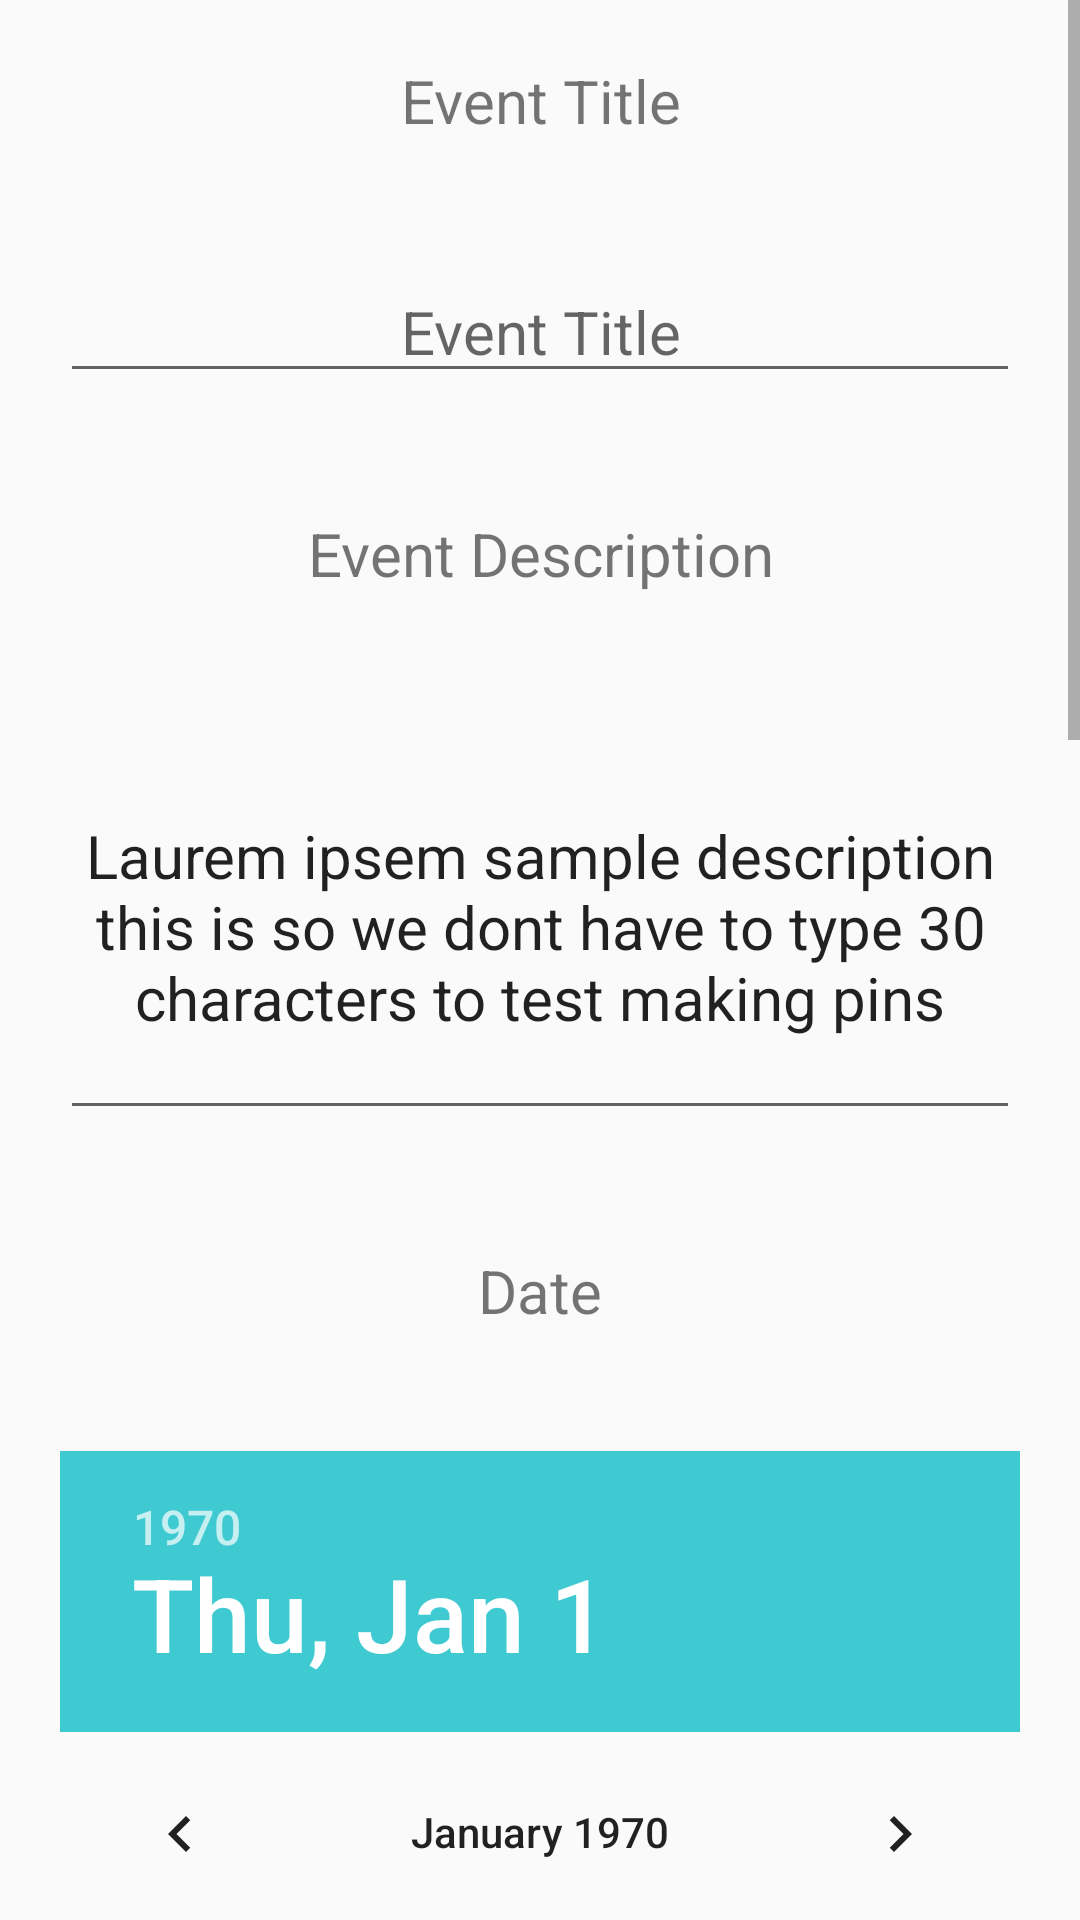

Here is an Android app screen rendered from its layout file. Give the layout XML and the strings, colors and styles it references.
<!-- AndroidManifest.xml: application theme AppTheme -->
<!-- res/layout/content_create_pin.xml -->
<?xml version="1.0" encoding="utf-8"?>
<android.support.constraint.ConstraintLayout
    xmlns:android="http://schemas.android.com/apk/res/android" android:layout_width="match_parent"
    android:layout_height="match_parent">


    <ScrollView
        android:layout_width="match_parent"
        android:layout_height="wrap_content">
        <LinearLayout
            android:layout_width="match_parent"
            android:layout_height="wrap_content"
            android:orientation="vertical">

            <TextView
                style="@style/defaultStyle"
                android:text="Event Title"/>

            <EditText
                android:id="@+id/createEventTitle"
                style="@style/defaultStyle"
                android:hint="Event Title"
                android:maxLength="60"/>

            <TextView
                style="@style/defaultStyle"
                android:text="Event Description"/>

            <EditText
                android:id="@+id/createDescription"
                style="@style/defaultStyle"
                android:hint="Description. Include organizer contact info, what you will be doing, who is organizing the event, what people should bring, what to do when you arrive ect."
                android:maxLength="2000"
                android:text="Laurem ipsem sample description this is so we dont have to type 30 characters to test making pins"/>

            <TextView
                style="@style/defaultStyle"
                android:text="Date"/>

            <DatePicker
                android:id="@+id/createDate"
                style="@style/defaultStyle"
                android:datePickerMode="calendar"
                android:calendarViewShown="false"/>

            <TextView
                style="@style/defaultStyle"
                android:text="Start Time"/>

            <TimePicker
                android:id="@+id/createStartTime"
                style="@style/defaultStyle"
                android:tooltipText="Start Time"
                android:timePickerMode="spinner"/>

            <TextView
                style="@style/defaultStyle"
                android:text="End Time"/>

            <TimePicker
                android:id="@+id/createEndTime"
                style="@style/defaultStyle"
                android:tooltipText="End Time"
                android:timePickerMode="spinner"/>
            
            <Button
                android:id="@+id/createPinButton"
                style="@style/defaultStyle"
                android:text="Create!"/>

        </LinearLayout>
    </ScrollView>
</android.support.constraint.ConstraintLayout>
<!-- resources referenced by this layout -->
<resources>
  <style name="defaultStyle">
          <item name="android:layout_width">match_parent</item>
          <item name="android:layout_height">wrap_content</item>
          <item name="android:layout_margin">20dp</item>
          <item name="android:gravity">center</item>
          <item name="android:textSize">20dp</item>
      </style>
  <style name="AppTheme" parent="Theme.AppCompat.Light.DarkActionBar">
          
          <item name="colorPrimary">@color/colorPrimary</item>
          <item name="colorPrimaryDark">@color/colorPrimaryDark</item>
          <item name="colorAccent">@color/colorAccent</item>
      </style>
  <color name="colorPrimary">#3fcad1</color>
  <color name="colorPrimaryDark">#3fcad1</color>
  <color name="colorAccent">#3fcad1</color>
</resources>
